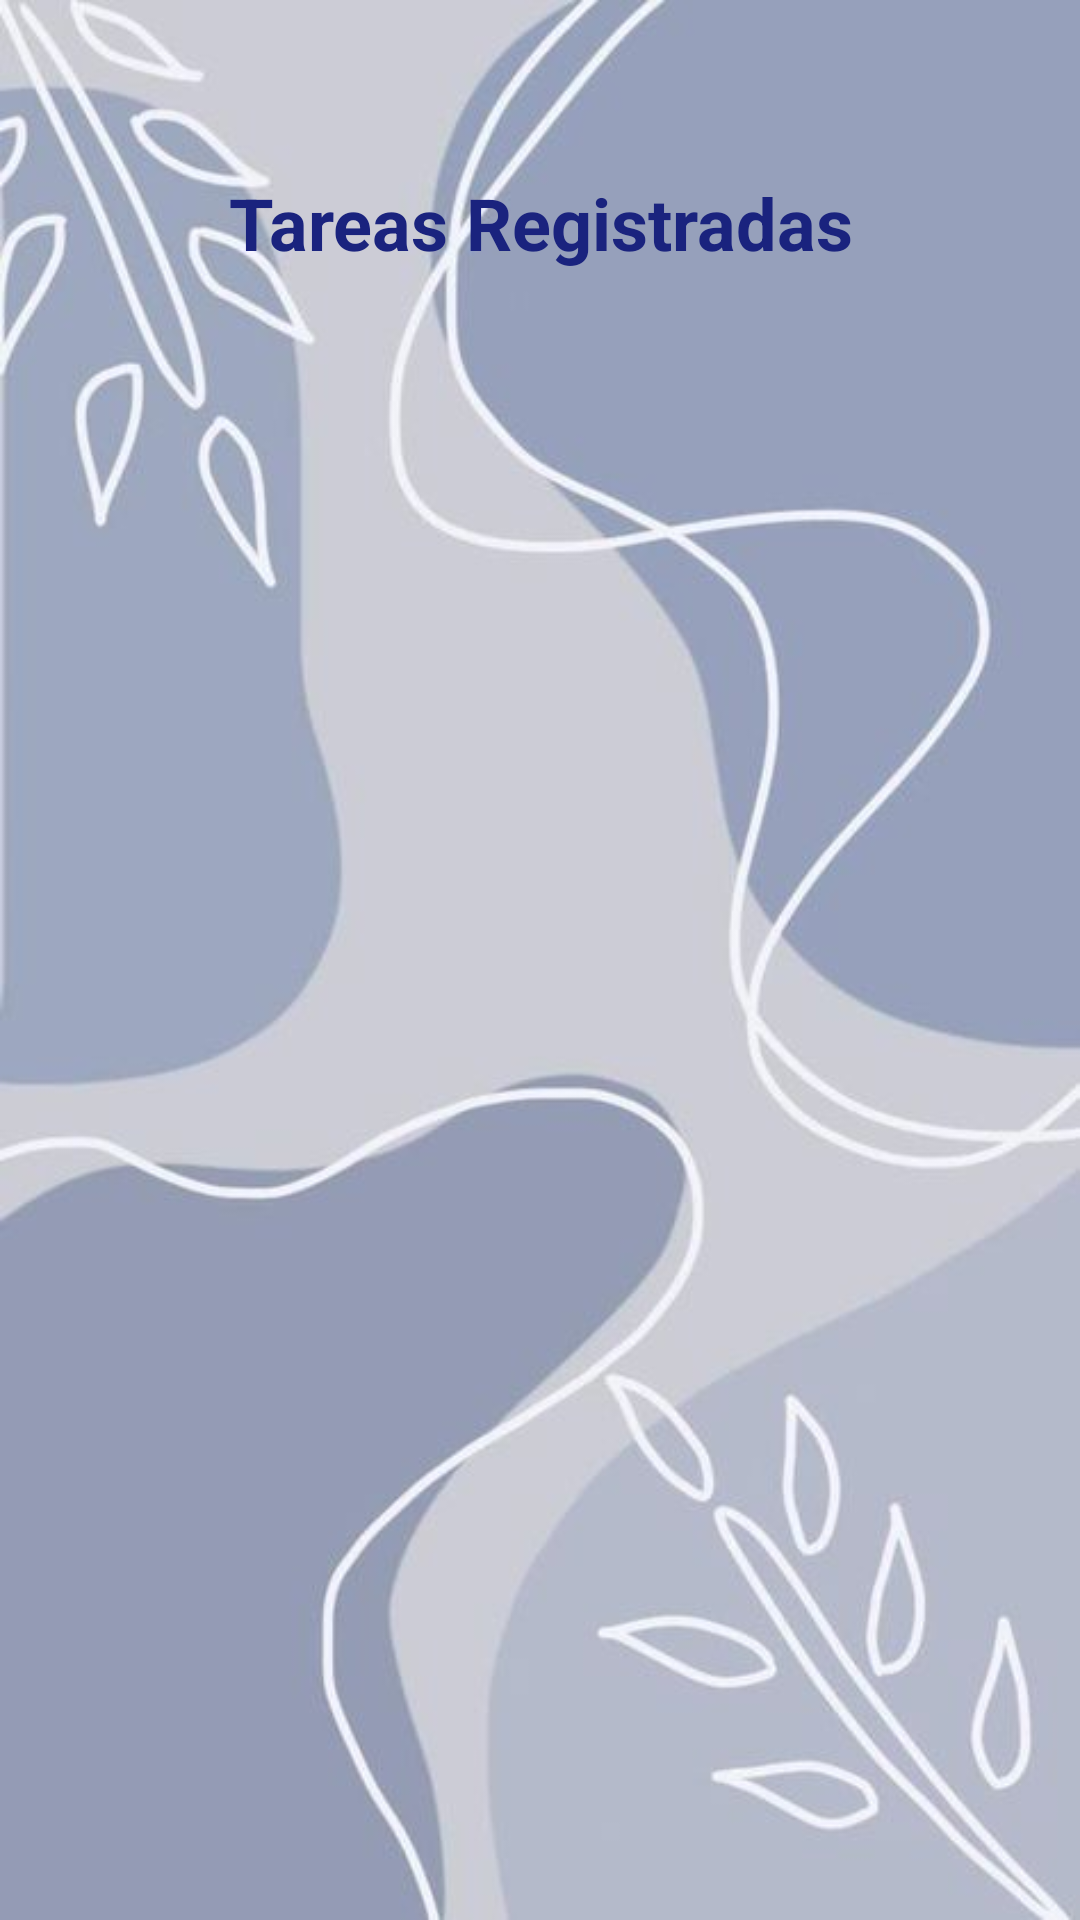

Reconstruct the res/layout file that produces this screen, plus the resources it refers to.
<!-- AndroidManifest.xml: application theme Theme.FocusApp -->
<!-- res/layout/activity_view_tasks.xml -->
<?xml version="1.0" encoding="utf-8"?>
<androidx.constraintlayout.widget.ConstraintLayout xmlns:android="http://schemas.android.com/apk/res/android"
    xmlns:app="http://schemas.android.com/apk/res-auto"
    xmlns:tools="http://schemas.android.com/tools"
    android:layout_width="match_parent"
    android:layout_height="match_parent"
    android:background="@drawable/backgroundmenu5"
    tools:context=".ViewTasksActivity">

    
    <TextView
        android:id="@+id/title"
        android:layout_width="0dp"
        android:layout_height="wrap_content"
        android:text="Tareas Registradas"
        android:textSize="24sp"
        android:textColor="#1A237E"
        android:textStyle="bold"
        app:layout_constraintTop_toTopOf="parent"
        app:layout_constraintStart_toStartOf="parent"
        app:layout_constraintEnd_toEndOf="parent"
        android:layout_marginTop="50dp"
        android:gravity="center"
        android:padding="8dp" />

    
    <ImageView
        android:id="@+id/bannerImageView"
        android:layout_width="0dp"
        android:layout_height="0dp"
        android:src="@drawable/logotecsup3"
        android:contentDescription="logo"
        app:layout_constraintTop_toBottomOf="@id/title"
        app:layout_constraintStart_toStartOf="parent"
        app:layout_constraintEnd_toEndOf="parent"
        app:layout_constraintWidth_percent="0.6"
        app:layout_constraintDimensionRatio="2:1"
        android:layout_marginTop="16dp" />

    
    <androidx.recyclerview.widget.RecyclerView
        android:id="@+id/recyclerViewAppUsage"
        android:layout_width="0dp"
        android:layout_height="0dp"
        app:layout_constraintTop_toBottomOf="@id/bannerImageView"
        app:layout_constraintBottom_toBottomOf="parent"
        app:layout_constraintStart_toStartOf="parent"
        app:layout_constraintEnd_toEndOf="parent"
        android:padding="16dp"
        android:scrollbars="vertical"
        android:layout_marginTop="20dp"
        android:layout_marginBottom="20dp" />

</androidx.constraintlayout.widget.ConstraintLayout>
<!-- resources referenced by this layout -->
<resources>
  <!-- drawable backgroundmenu5: jpg bitmap (drawable, 23560 bytes) -->
</resources>
